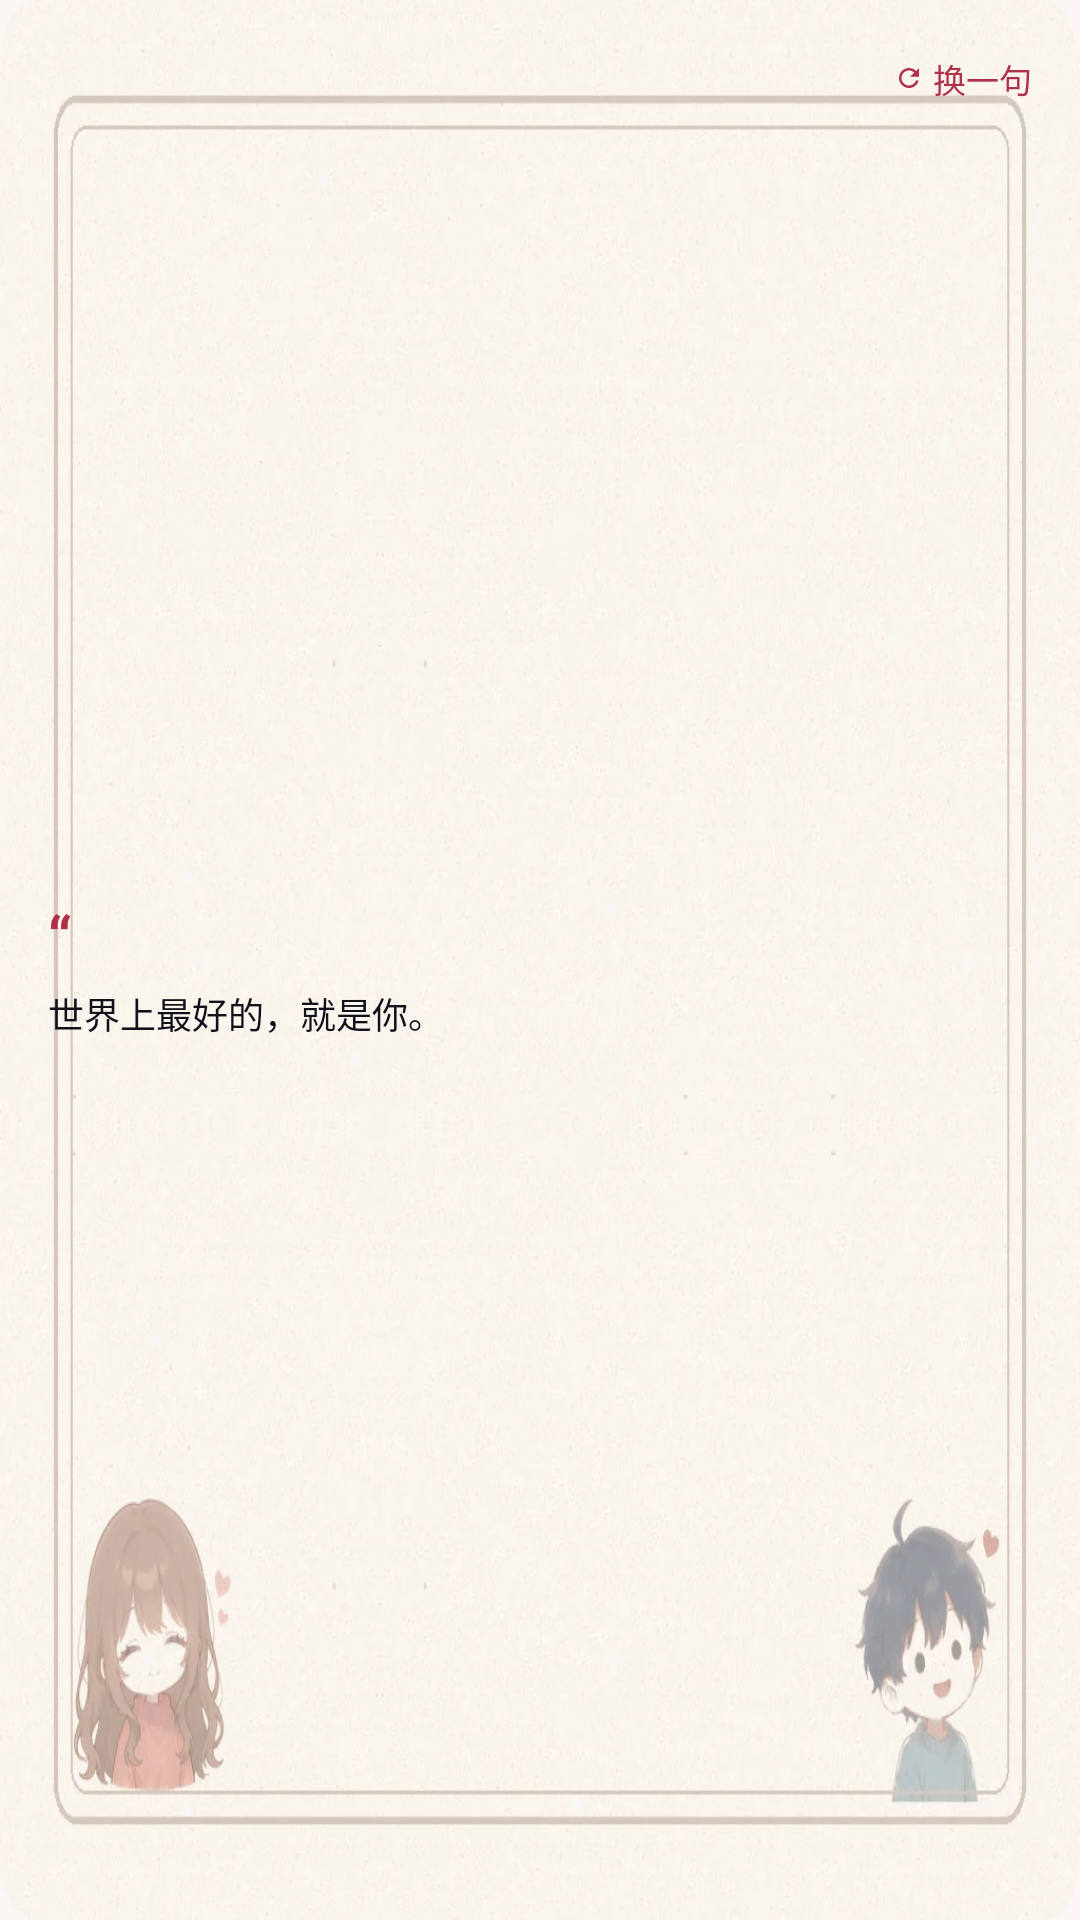

Reconstruct the res/layout file that produces this screen, plus the resources it refers to.
<!-- AndroidManifest.xml: application theme Theme.Xiaoman -->
<!-- res/layout/widget_quote_small.xml -->
<?xml version="1.0" encoding="utf-8"?>
<FrameLayout xmlns:android="http://schemas.android.com/apk/res/android"
    android:layout_width="match_parent"
    android:layout_height="match_parent">

    <LinearLayout
        android:id="@+id/w_qs_card"
        android:layout_width="match_parent"
        android:layout_height="match_parent"
        android:layout_gravity="center"
        android:orientation="vertical"
        android:background="@drawable/w_board_square"
        android:padding="16dp">

        
        <LinearLayout
            android:layout_width="match_parent"
            android:layout_height="wrap_content"
            android:orientation="horizontal"
            android:gravity="center_vertical">

            <TextView
                android:layout_width="0dp"
                android:layout_height="1dp"
                android:layout_weight="1"
                android:text=""
                android:textSize="1sp" />

            <LinearLayout
                android:id="@+id/w_qs_refresh"
                android:layout_width="wrap_content"
                android:layout_height="wrap_content"
                android:orientation="horizontal"
                android:gravity="center_vertical"
                android:paddingStart="6dp"
                android:paddingTop="2dp"
                android:paddingEnd="0dp"
                android:paddingBottom="2dp">

                <ImageView
                    android:layout_width="10dp"
                    android:layout_height="10dp"
                    android:src="@drawable/w_ic_refresh"
                    android:contentDescription="@null" />

                <TextView
                    android:layout_width="wrap_content"
                    android:layout_height="wrap_content"
                    android:layout_marginStart="3dp"
                    android:text="换一句"
                    android:textColor="@color/w_accent"
                    android:textSize="11sp" />
            </LinearLayout>
        </LinearLayout>

        
        <LinearLayout
            android:layout_width="match_parent"
            android:layout_height="0dp"
            android:layout_weight="1"
            android:layout_marginBottom="12dp"
            android:orientation="vertical"
            android:gravity="center_vertical">

            <TextView
                android:id="@+id/w_qs_mark"
                android:layout_width="wrap_content"
                android:layout_height="wrap_content"
                android:includeFontPadding="false"
                android:text="“"
                android:textColor="@color/w_accent"
                android:textSize="20sp"
                android:textStyle="bold" />

            <TextView
                android:id="@+id/w_qs_text"
                android:layout_width="match_parent"
                android:layout_height="wrap_content"
                android:layout_marginTop="4dp"
                android:gravity="top"
                android:maxLines="3"
                android:ellipsize="end"
                android:lineSpacingExtra="2dp"
                android:text="世界上最好的，就是你。"
                android:textColor="@color/w_ink"
                android:textSize="12sp" />
        </LinearLayout>
    </LinearLayout>
</FrameLayout>
<!-- resources referenced by this layout -->
<resources>
  <color name="w_accent">#B02F49</color>
  <color name="w_ink">#12101A</color>
  <!-- drawable w_board_square: webp bitmap (drawable-nodpi, 61250 bytes) -->
  <!-- drawable w_ic_refresh (drawable) -->
  <?xml version="1.0" encoding="utf-8"?>
  <vector xmlns:android="http://schemas.android.com/apk/res/android"
      android:width="24dp" android:height="24dp"
      android:viewportWidth="24" android:viewportHeight="24">
      <path android:fillColor="@color/w_accent"
          android:pathData="M17.65,6.35C16.2,4.9 14.21,4 12,4c-4.42,0 -7.99,3.58 -8,8s3.57,8 8,8c3.73,0 6.84,-2.55 7.73,-6h-2.08c-0.82,2.33 -3.04,4 -5.65,4 -3.31,0 -6,-2.69 -6,-6s2.69,-6 6,-6c1.66,0 3.14,0.69 4.22,1.78L13,11h7V4l-2.35,2.35z" />
  </vector>
  <style name="Theme.Xiaoman" parent="android:Theme.Material.Light.NoActionBar">
          <item name="android:windowBackground">@color/window_bg</item>
          <item name="android:statusBarColor">@android:color/transparent</item>
          <item name="android:navigationBarColor">@android:color/transparent</item>
          <item name="android:windowLightStatusBar">true</item>
      </style>
  <color name="window_bg">#FBF7F4</color>
</resources>
